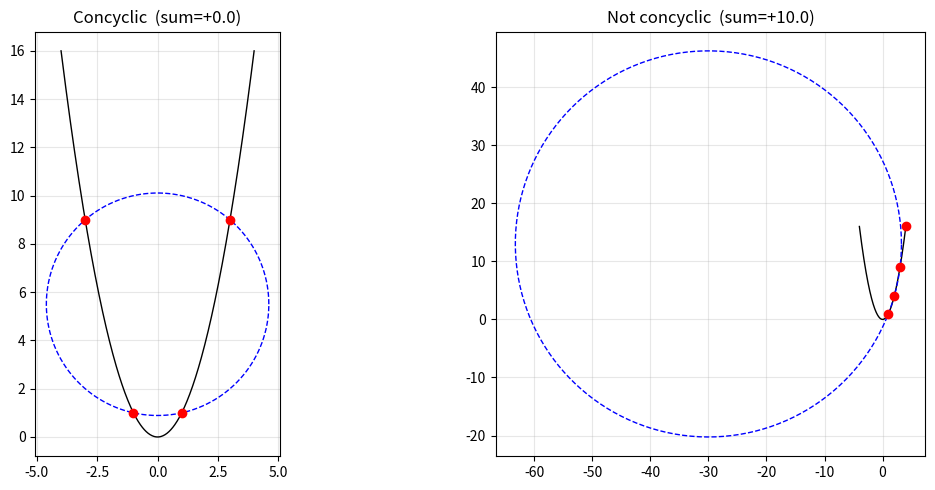

Generate this figure with matplotlib:
import numpy as np
import matplotlib.pyplot as plt

def fit_circle(pts):
    A = np.array([[x, y, 1.0] for (x, y) in pts[:3]])
    b = np.array([-(x*x + y*y) for (x, y) in pts[:3]])
    D, E, F = np.linalg.solve(A, b)
    cx, cy = -D/2, -E/2
    r = np.sqrt(cx*cx + cy*cy - F)
    return cx, cy, r

def panel(ax, abs4, title):
    xs = np.linspace(-4, 4, 400)
    ax.plot(xs, xs**2, 'k-', lw=1, label='y = x^2')
    pts = [(t, t*t) for t in abs4]
    cx, cy, r = fit_circle(pts)
    th = np.linspace(0, 2*np.pi, 300)
    ax.plot(cx + r*np.cos(th), cy + r*np.sin(th), 'b--', lw=1)
    for (x, y) in pts:
        ax.plot(x, y, 'ro')
    ax.set_title(f'{title}  (sum={sum(abs4):+.1f})')
    ax.set_aspect('equal'); ax.grid(True, alpha=0.3)

fig, axes = plt.subplots(1, 2, figsize=(12, 5))
panel(axes[0], [-3, -1, 1, 3], 'Concyclic')
panel(axes[1], [1, 2, 3, 4], 'Not concyclic')
plt.tight_layout(); plt.savefig('concyclic.png', dpi=150)
print('wrote concyclic.png')
